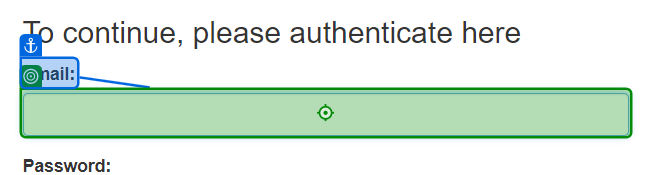
Task: Calculate Client Security Hash
Workflow: System1_Login

Step 1: type [UserName]

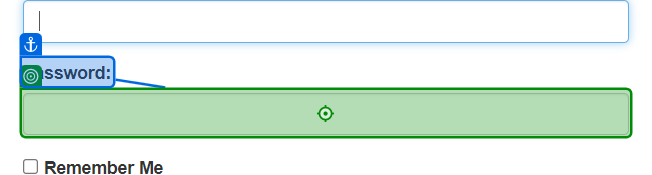
Step 2: type a value

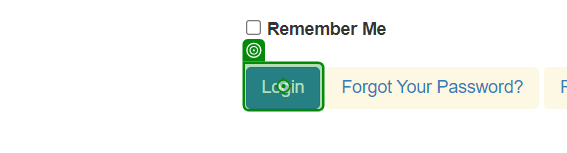
Step 3: click

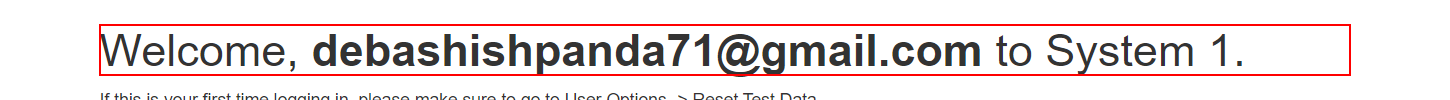
Step 4: find the heading in window 'ACME System 1 - Dashboard' (chrome.exe)